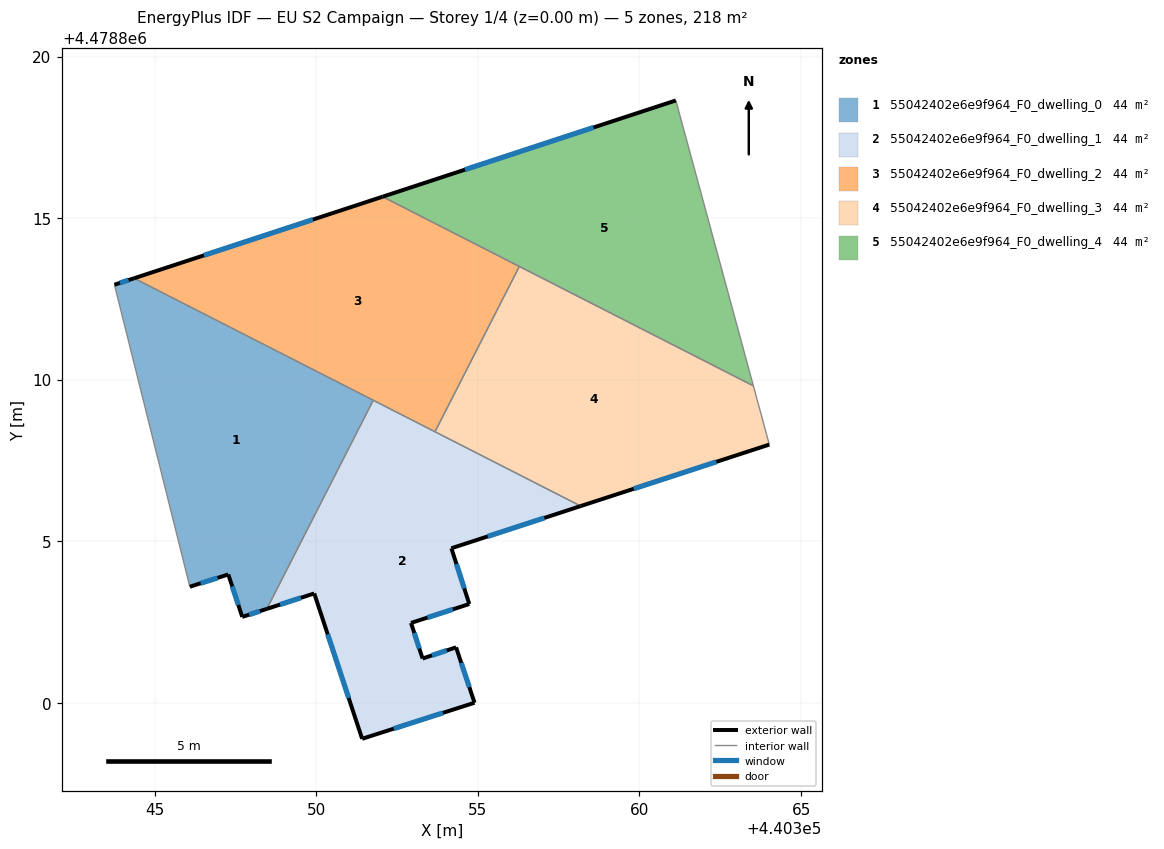
=== STOREY PLAN SPEC (per zone: floor XY polygon, exterior-wall plan segments, windows/doors) ===
zone 1: 55042402e6e9f964_F0_dwelling_0  (43.6 m²)
  floor: (440348.47, 4478802.91) (440351.76, 4478809.37) (440344.37, 4478813.14) (440343.76, 4478812.94) (440346.09, 4478803.60) (440347.28, 4478803.98) (440347.71, 4478802.66)
  exterior wall: (440347.28, 4478803.98) – (440346.09, 4478803.60)  [1.2 m]
    window: (440346.95, 4478803.87) – (440346.42, 4478803.70)  [0.7 m²]
  exterior wall: (440343.76, 4478812.94) – (440344.37, 4478813.14)  [0.6 m]
    window: (440343.93, 4478813.00) – (440344.19, 4478813.08)  [0.4 m²]
  exterior wall: (440348.47, 4478802.91) – (440347.71, 4478802.66)  [0.8 m]
    window: (440348.26, 4478802.84) – (440347.92, 4478802.73)  [0.5 m²]
  exterior wall: (440347.71, 4478802.66) – (440347.28, 4478803.98)  [1.4 m]
    window: (440347.59, 4478803.03) – (440347.40, 4478803.61)  [0.8 m²]
  interior walls: 3
zone 2: 55042402e6e9f964_F0_dwelling_1  (43.6 m²)
  floor: (440354.90, 4478800.01) (440354.33, 4478801.72) (440353.29, 4478801.38) (440352.93, 4478802.48) (440354.73, 4478803.06) (440354.18, 4478804.79) (440358.18, 4478806.09) (440351.76, 4478809.37) (440348.47, 4478802.91) (440349.94, 4478803.39) (440351.42, 4478798.89)
  exterior wall: (440354.33, 4478801.72) – (440354.90, 4478800.01)  [1.8 m]
    window: (440354.49, 4478801.24) – (440354.74, 4478800.49)  [1.0 m²]
  exterior wall: (440354.90, 4478800.01) – (440351.42, 4478798.89)  [3.7 m]
    window: (440353.92, 4478799.69) – (440352.40, 4478799.21)  [2.1 m²]
  exterior wall: (440351.42, 4478798.89) – (440349.94, 4478803.39)  [4.7 m]
    window: (440351.00, 4478800.16) – (440350.35, 4478802.13)  [2.7 m²]
  exterior wall: (440349.94, 4478803.39) – (440348.47, 4478802.91)  [1.5 m]
    window: (440349.53, 4478803.25) – (440348.88, 4478803.05)  [0.9 m²]
  exterior wall: (440358.18, 4478806.09) – (440354.18, 4478804.79)  [4.2 m]
    window: (440357.06, 4478805.73) – (440355.30, 4478805.15)  [2.4 m²]
  exterior wall: (440354.18, 4478804.79) – (440354.73, 4478803.06)  [1.8 m]
    window: (440354.34, 4478804.30) – (440354.58, 4478803.55)  [1.0 m²]
  exterior wall: (440354.73, 4478803.06) – (440352.93, 4478802.48)  [1.9 m]
    window: (440354.23, 4478802.90) – (440353.44, 4478802.64)  [1.1 m²]
  exterior wall: (440352.93, 4478802.48) – (440353.29, 4478801.38)  [1.2 m]
    window: (440353.03, 4478802.17) – (440353.19, 4478801.68)  [0.7 m²]
  exterior wall: (440353.29, 4478801.38) – (440354.33, 4478801.72)  [1.1 m]
    window: (440353.58, 4478801.47) – (440354.03, 4478801.62)  [0.6 m²]
  interior walls: 3
zone 3: 55042402e6e9f964_F0_dwelling_2  (43.6 m²)
  floor: (440353.67, 4478808.39) (440356.28, 4478813.50) (440352.05, 4478815.66) (440344.37, 4478813.14)
  exterior wall: (440344.37, 4478813.14) – (440352.05, 4478815.66)  [8.1 m]
    window: (440346.53, 4478813.85) – (440349.89, 4478814.95)  [4.7 m²]
  interior walls: 4
zone 4: 55042402e6e9f964_F0_dwelling_3  (43.6 m²)
  floor: (440364.02, 4478808.00) (440363.52, 4478809.81) (440356.28, 4478813.50) (440353.67, 4478808.39) (440358.18, 4478806.09)
  exterior wall: (440364.02, 4478808.00) – (440358.18, 4478806.09)  [6.1 m]
    window: (440362.38, 4478807.46) – (440359.82, 4478806.63)  [3.5 m²]
  interior walls: 4
zone 5: 55042402e6e9f964_F0_dwelling_4  (43.6 m²)
  floor: (440363.52, 4478809.81) (440361.12, 4478818.64) (440352.05, 4478815.66)
  exterior wall: (440352.05, 4478815.66) – (440361.12, 4478818.64)  [9.5 m]
    window: (440354.60, 4478816.50) – (440358.58, 4478817.80)  [5.5 m²]
  interior walls: 3

=== DERIVED (storey summary) ===
Building: EU S2 Campaign
Storey: 1 of 4  (floor level z = 0.00 m)
Storey gross floor area: 218.1 m²
Zones on this storey: 5
  - 55042402e6e9f964_F0_dwelling_0: floor 43.6 m²; exterior wall 4.1 m (12.2 m²); 4 window(s) 2.3 m²; WWR 19.2%
  - 55042402e6e9f964_F0_dwelling_1: floor 43.6 m²; exterior wall 21.9 m (65.7 m²); 9 window(s) 12.6 m²; WWR 19.2%
  - 55042402e6e9f964_F0_dwelling_2: floor 43.6 m²; exterior wall 8.1 m (24.3 m²); 1 window(s) 4.7 m²; WWR 19.2%
  - 55042402e6e9f964_F0_dwelling_3: floor 43.6 m²; exterior wall 6.1 m (18.4 m²); 1 window(s) 3.5 m²; WWR 19.2%
  - 55042402e6e9f964_F0_dwelling_4: floor 43.6 m²; exterior wall 9.5 m (28.6 m²); 1 window(s) 5.5 m²; WWR 19.2%
Zone adjacency (shared interzone walls):
  - 55042402e6e9f964_F0_dwelling_0 ↔ 55042402e6e9f964_F0_dwelling_1
  - 55042402e6e9f964_F0_dwelling_0 ↔ 55042402e6e9f964_F0_dwelling_2
  - 55042402e6e9f964_F0_dwelling_1 ↔ 55042402e6e9f964_F0_dwelling_2
  - 55042402e6e9f964_F0_dwelling_1 ↔ 55042402e6e9f964_F0_dwelling_3
  - 55042402e6e9f964_F0_dwelling_2 ↔ 55042402e6e9f964_F0_dwelling_3
  - 55042402e6e9f964_F0_dwelling_2 ↔ 55042402e6e9f964_F0_dwelling_4
  - 55042402e6e9f964_F0_dwelling_3 ↔ 55042402e6e9f964_F0_dwelling_4